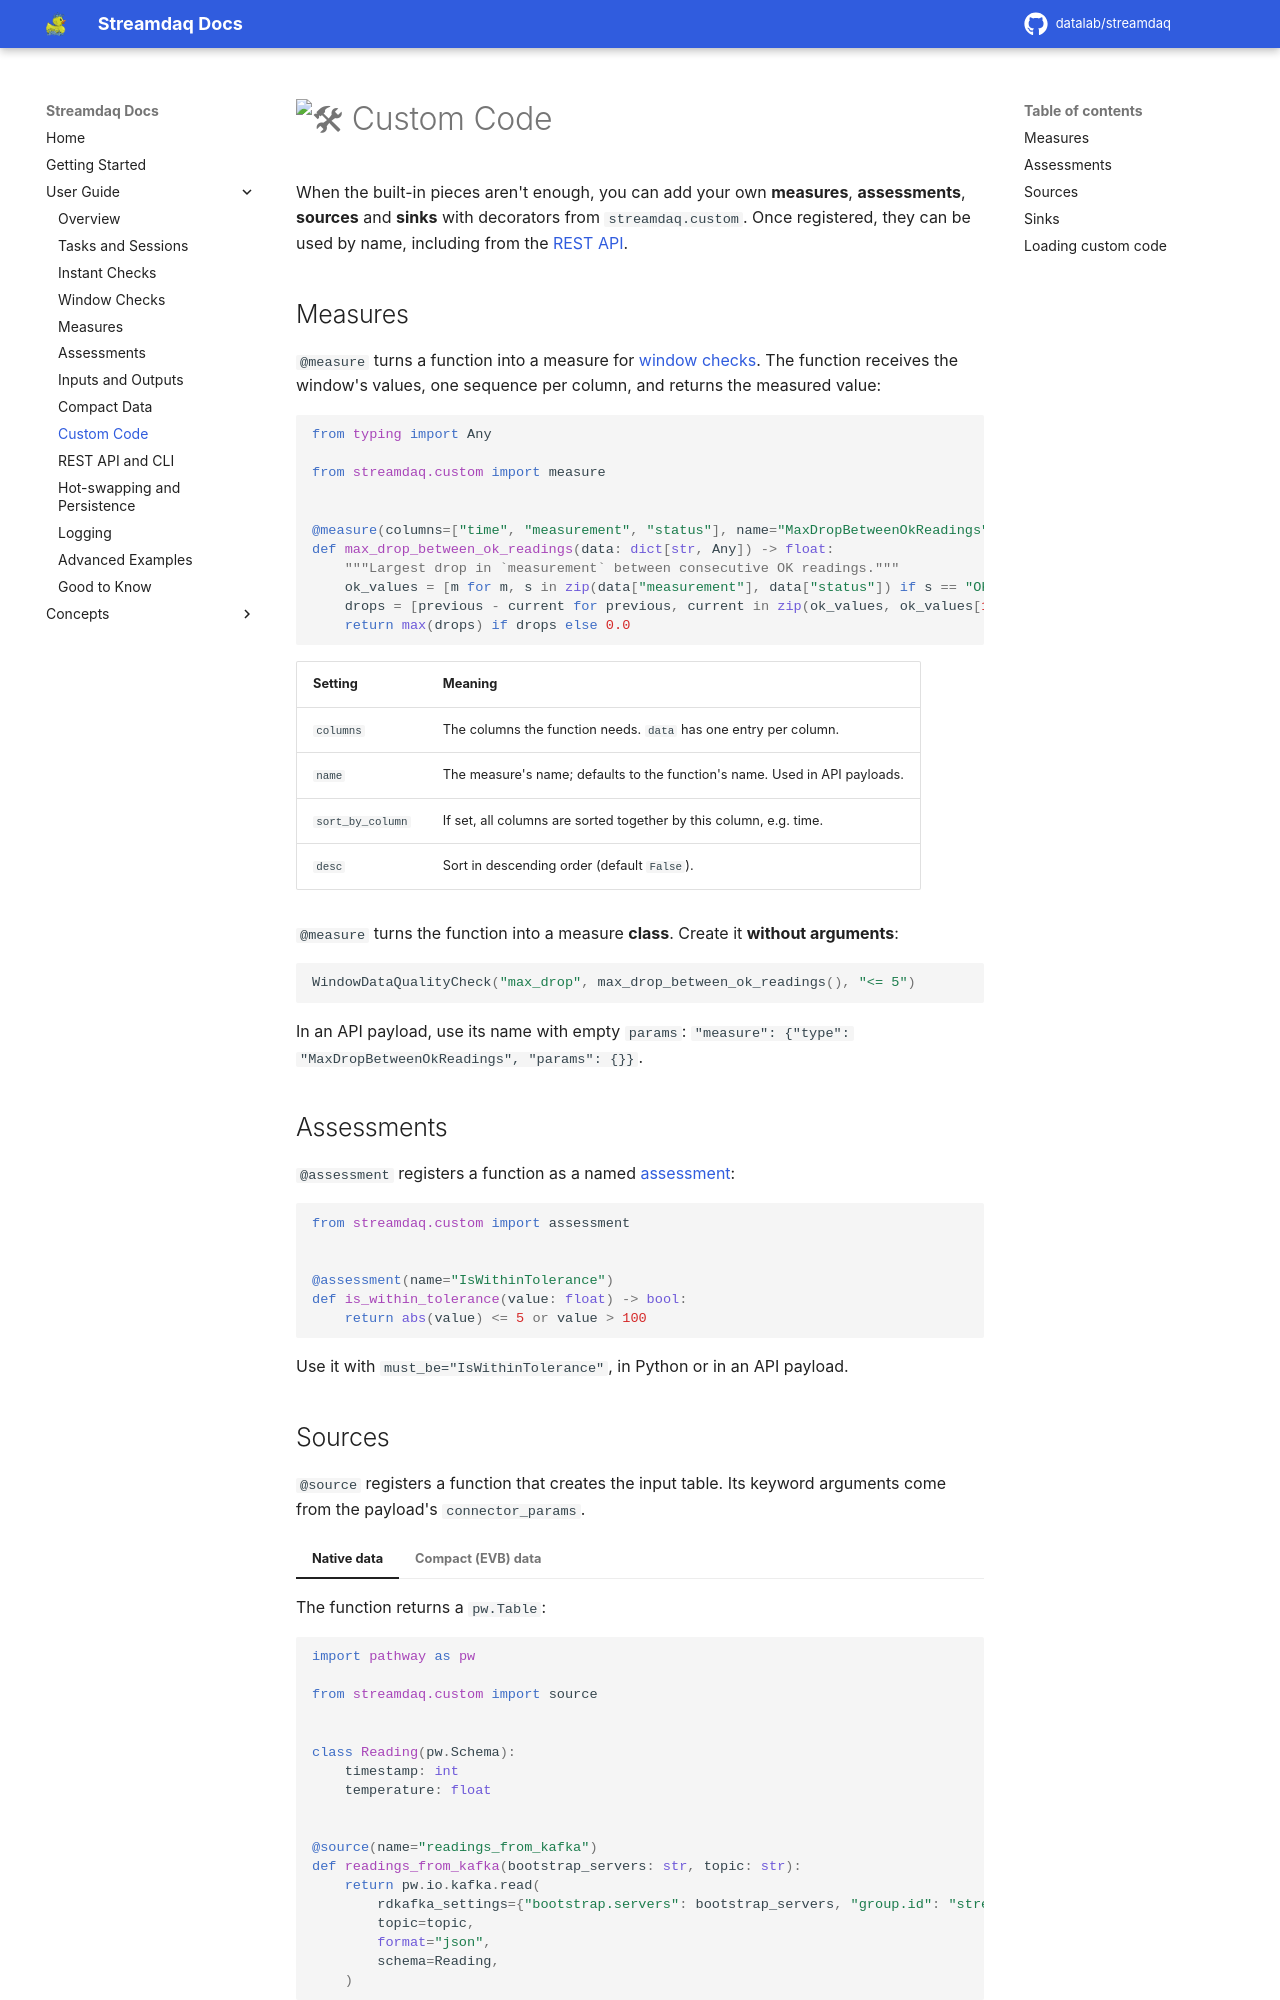

repository: Datalab-Csd-Auth/streamdaq · page: user-guide/custom-code/index.html · generator: mkdocs

# :hammer_and_wrench: Custom Code

When the built-in pieces aren't enough, you can add your own **measures**, **assessments**, **sources** and **sinks** with decorators from `streamdaq.custom`. Once registered, they can be used by name, including from the [REST API](rest-api.md).

## Measures

`@measure` turns a function into a measure for [window checks](window-checks.md). The function receives the window's values, one sequence per column, and returns the measured value:

```py
from typing import Any

from streamdaq.custom import measure


@measure(columns=["time", "measurement", "status"], name="MaxDropBetweenOkReadings", sort_by_column="time")
def max_drop_between_ok_readings(data: dict[str, Any]) -> float:
    """Largest drop in `measurement` between consecutive OK readings."""
    ok_values = [m for m, s in zip(data["measurement"], data["status"]) if s == "OK"]
    drops = [previous - current for previous, current in zip(ok_values, ok_values[1:])]
    return max(drops) if drops else 0.0
```

| Setting | Meaning |
|---|---|
| `columns` | The columns the function needs. `data` has one entry per column. |
| `name` | The measure's name; defaults to the function's name. Used in API payloads. |
| `sort_by_column` | If set, all columns are sorted together by this column, e.g. time. |
| `desc` | Sort in descending order (default `False`). |

`@measure` turns the function into a measure **class**. Create it **without arguments**:

```py
WindowDataQualityCheck("max_drop", max_drop_between_ok_readings(), "<= 5")
```

In an API payload, use its name with empty `params`: `"measure": {"type": "MaxDropBetweenOkReadings", "params": {}}`.

## Assessments

`@assessment` registers a function as a named [assessment](assessments.md):

```py
from streamdaq.custom import assessment


@assessment(name="IsWithinTolerance")
def is_within_tolerance(value: float) -> bool:
    return abs(value) <= 5 or value > 100
```

Use it with `must_be="IsWithinTolerance"`, in Python or in an API payload.
